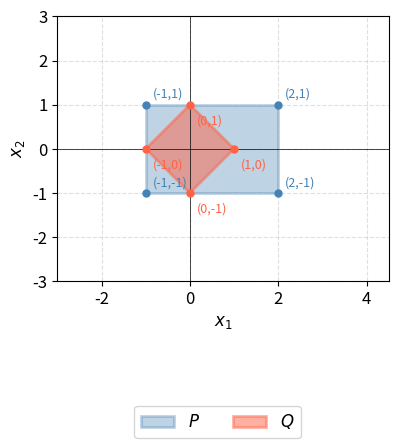
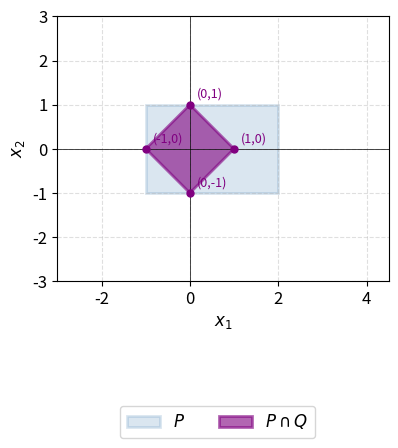
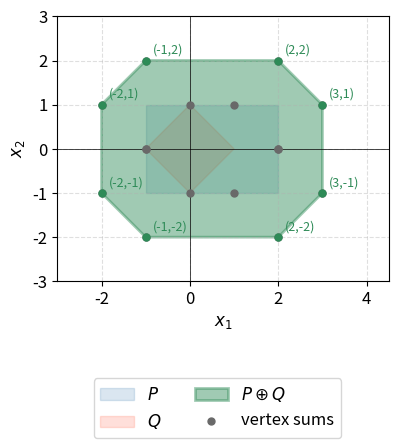

Write the Python code that produced these figures, in order.
import numpy as np
import matplotlib.pyplot as plt
import os
from matplotlib.patches import Polygon
from scipy.spatial import ConvexHull

plt.rcParams.update({'font.size': 12})
os.makedirs("HW5P1", exist_ok=True)

P_verts = np.array([[-1,-1],[2,-1],[2,1],[-1,1]])
Q_verts = np.array([[1,0],[0,1],[-1,0],[0,-1]])

# P ∩ Q: Q is contained in P, so the intersection is just Q
inter_verts = Q_verts

# Minkowski sum P ⊕ Q = {p+q : p in P, q in Q}
mink_pts = np.array([p + q for p in P_verts for q in Q_verts])
hull = ConvexHull(mink_pts)
hull_verts = mink_pts[hull.vertices]
hull_verts = hull_verts[np.argsort(np.arctan2(
    hull_verts[:,1] - hull_verts[:,1].mean(),
    hull_verts[:,0] - hull_verts[:,0].mean()))]

def make_ax():
    fig, ax = plt.subplots(figsize=(4.5, 5.0))
    ax.set_xlim(-3, 4.5); ax.set_ylim(-3, 3)
    ax.set_aspect('equal')
    ax.grid(True, linestyle='--', alpha=0.4)
    ax.axhline(0, color='k', lw=0.5); ax.axvline(0, color='k', lw=0.5)
    ax.set_xlabel('$x_1$'); ax.set_ylabel('$x_2$')
    return fig, ax

def annotate_verts(ax, verts, color, offset=(5, 5)):
    for v in verts:
        ax.plot(*v, 'o', color=color, ms=5, zorder=5)
        ax.annotate(f"({v[0]},{v[1]})", v, xytext=offset,
                    textcoords='offset points', fontsize=9, color=color)

# (a) P and Q
fig, ax = make_ax()
ax.add_patch(Polygon(P_verts, closed=True, facecolor='steelblue', edgecolor='steelblue', lw=2, alpha=0.35, label='$P$'))
ax.add_patch(Polygon(Q_verts, closed=True, facecolor='tomato', edgecolor='tomato', lw=2, alpha=0.5, label='$Q$'))
annotate_verts(ax, P_verts, 'steelblue', offset=(5, 5))
annotate_verts(ax, Q_verts, 'tomato', offset=(5, -14))
ax.legend(loc='lower center', bbox_to_anchor=(0.5, 0.02), bbox_transform=fig.transFigure, ncol=2)
plt.subplots_adjust(bottom=0.35)
plt.savefig("HW5P1/P_and_Q.png", dpi=150)
plt.close()

# (b) Intersection P ∩ Q
fig, ax = make_ax()
ax.add_patch(Polygon(P_verts, closed=True, facecolor='steelblue', edgecolor='steelblue', lw=2, alpha=0.2, label='$P$'))
ax.add_patch(Polygon(inter_verts, closed=True, facecolor='purple', edgecolor='purple', lw=2, alpha=0.6, label='$P \\cap Q$'))
annotate_verts(ax, inter_verts, 'purple')
ax.legend(loc='lower center', bbox_to_anchor=(0.5, 0.02), bbox_transform=fig.transFigure, ncol=2)
plt.subplots_adjust(bottom=0.35)
plt.savefig("HW5P1/intersection_P_cap_Q.png", dpi=150)
plt.close()

# (c) Minkowski sum P ⊕ Q
fig, ax = make_ax()
ax.add_patch(Polygon(P_verts, closed=True, facecolor='steelblue', edgecolor='steelblue', lw=1, alpha=0.2, label='$P$'))
ax.add_patch(Polygon(Q_verts, closed=True, facecolor='tomato', edgecolor='tomato', lw=1, alpha=0.2, label='$Q$'))
ax.add_patch(Polygon(hull_verts, closed=True, facecolor='seagreen', edgecolor='seagreen', lw=2, alpha=0.45, label='$P \\oplus Q$'))
ax.scatter(mink_pts[:,0], mink_pts[:,1], color='dimgray', s=25, zorder=5, label='vertex sums')
annotate_verts(ax, hull_verts, 'seagreen', offset=(5, 5))
ax.legend(loc='lower center', bbox_to_anchor=(0.5, 0.02), bbox_transform=fig.transFigure, ncol=2)
plt.subplots_adjust(bottom=0.35)
plt.savefig("HW5P1/minkowski_sum_P_plus_Q.png", dpi=150)
plt.close()
